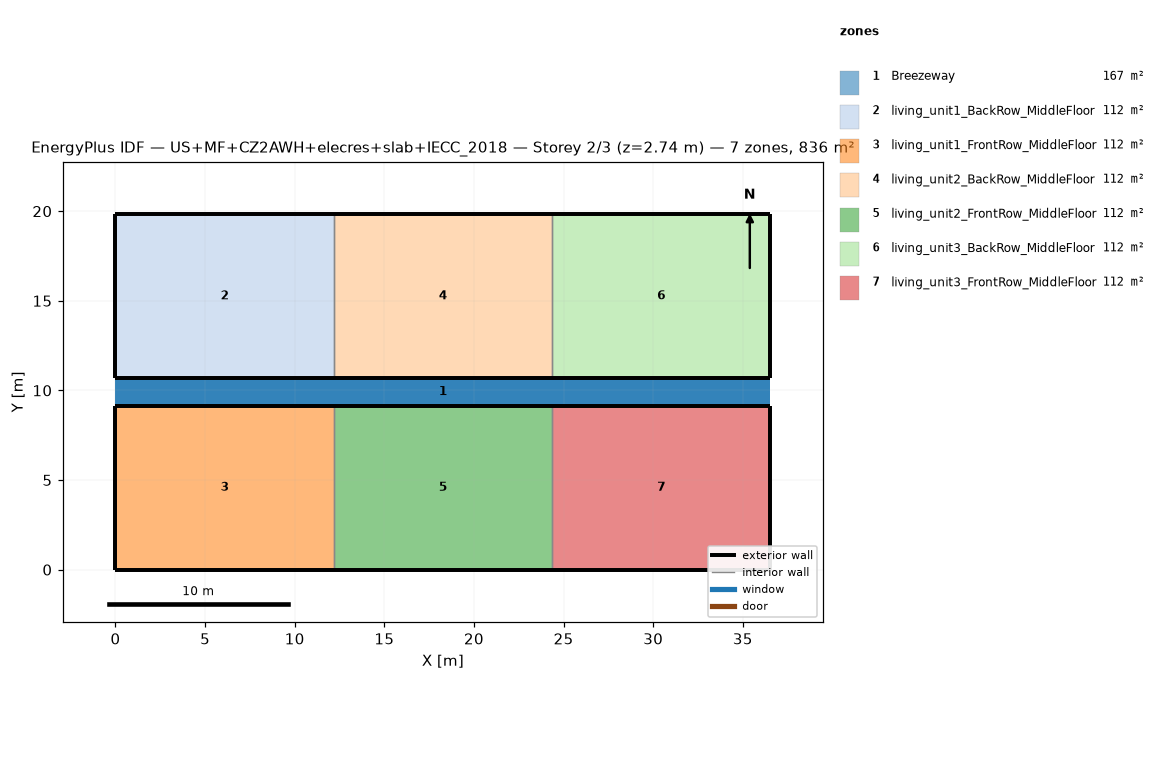
=== STOREY PLAN SPEC (per zone: floor XY polygon, exterior-wall plan segments, windows/doors) ===
zone 1: Breezeway  (167.0 m²)
  floor: (36.54, 9.16) (0.00, 9.16) (0.00, 10.68) (36.54, 10.68)
  floor: (36.54, 9.16) (0.00, 9.16) (0.00, 10.68) (36.54, 10.68)
  floor: (36.54, 9.16) (0.00, 9.16) (0.00, 10.68) (36.54, 10.68)
zone 2: living_unit1_BackRow_MiddleFloor  (111.5 m²)
  floor: (12.18, 10.68) (0.00, 10.68) (0.00, 19.84) (12.18, 19.84)
  exterior wall: (0.00, 10.68) – (12.18, 10.68)  [12.2 m]
  exterior wall: (12.18, 19.84) – (0.00, 19.84)  [12.2 m]
  exterior wall: (0.00, 19.84) – (0.00, 10.68)  [9.2 m]
  interior walls: 1
zone 3: living_unit1_FrontRow_MiddleFloor  (111.5 m²)
  floor: (12.18, 0.00) (0.00, 0.00) (0.00, 9.16) (12.18, 9.16)
  exterior wall: (0.00, 0.00) – (12.18, 0.00)  [12.2 m]
  exterior wall: (12.18, 9.16) – (0.00, 9.16)  [12.2 m]
  exterior wall: (0.00, 9.16) – (0.00, 0.00)  [9.2 m]
  interior walls: 1
zone 4: living_unit2_BackRow_MiddleFloor  (111.5 m²)
  floor: (24.36, 10.68) (12.18, 10.68) (12.18, 19.84) (24.36, 19.84)
  exterior wall: (12.18, 10.68) – (24.36, 10.68)  [12.2 m]
  exterior wall: (24.36, 19.84) – (12.18, 19.84)  [12.2 m]
  interior walls: 2
zone 5: living_unit2_FrontRow_MiddleFloor  (111.5 m²)
  floor: (24.36, 0.00) (12.18, 0.00) (12.18, 9.16) (24.36, 9.16)
  exterior wall: (12.18, 0.00) – (24.36, 0.00)  [12.2 m]
  exterior wall: (24.36, 9.16) – (12.18, 9.16)  [12.2 m]
  interior walls: 2
zone 6: living_unit3_BackRow_MiddleFloor  (111.5 m²)
  floor: (36.54, 10.68) (24.36, 10.68) (24.36, 19.84) (36.54, 19.84)
  exterior wall: (24.36, 10.68) – (36.54, 10.68)  [12.2 m]
  exterior wall: (36.54, 10.68) – (36.54, 19.84)  [9.2 m]
  exterior wall: (36.54, 19.84) – (24.36, 19.84)  [12.2 m]
  interior walls: 1
zone 7: living_unit3_FrontRow_MiddleFloor  (111.5 m²)
  floor: (36.54, 0.00) (24.36, 0.00) (24.36, 9.16) (36.54, 9.16)
  exterior wall: (24.36, 0.00) – (36.54, 0.00)  [12.2 m]
  exterior wall: (36.54, 0.00) – (36.54, 9.16)  [9.2 m]
  exterior wall: (36.54, 9.16) – (24.36, 9.16)  [12.2 m]
  interior walls: 1

=== DERIVED (storey summary) ===
Building: US+MF+CZ2AWH+elecres+slab+IECC_2018
Storey: 2 of 3  (floor level z = 2.74 m)
Storey gross floor area: 836.2 m²
Zones on this storey: 7
  - Breezeway: floor 167.0 m²
  - living_unit1_BackRow_MiddleFloor: floor 111.5 m²; exterior wall 33.5 m (86.9 m²); WWR 0.0%
  - living_unit1_FrontRow_MiddleFloor: floor 111.5 m²; exterior wall 33.5 m (86.9 m²); WWR 0.0%
  - living_unit2_BackRow_MiddleFloor: floor 111.5 m²; exterior wall 24.4 m (63.1 m²); WWR 0.0%
  - living_unit2_FrontRow_MiddleFloor: floor 111.5 m²; exterior wall 24.4 m (63.1 m²); WWR 0.0%
  - living_unit3_BackRow_MiddleFloor: floor 111.5 m²; exterior wall 33.5 m (86.9 m²); WWR 0.0%
  - living_unit3_FrontRow_MiddleFloor: floor 111.5 m²; exterior wall 33.5 m (86.9 m²); WWR 0.0%
Zone adjacency (shared interzone walls):
  - living_unit1_BackRow_MiddleFloor ↔ living_unit2_BackRow_MiddleFloor
  - living_unit1_FrontRow_MiddleFloor ↔ living_unit2_FrontRow_MiddleFloor
  - living_unit2_BackRow_MiddleFloor ↔ living_unit3_BackRow_MiddleFloor
  - living_unit2_FrontRow_MiddleFloor ↔ living_unit3_FrontRow_MiddleFloor